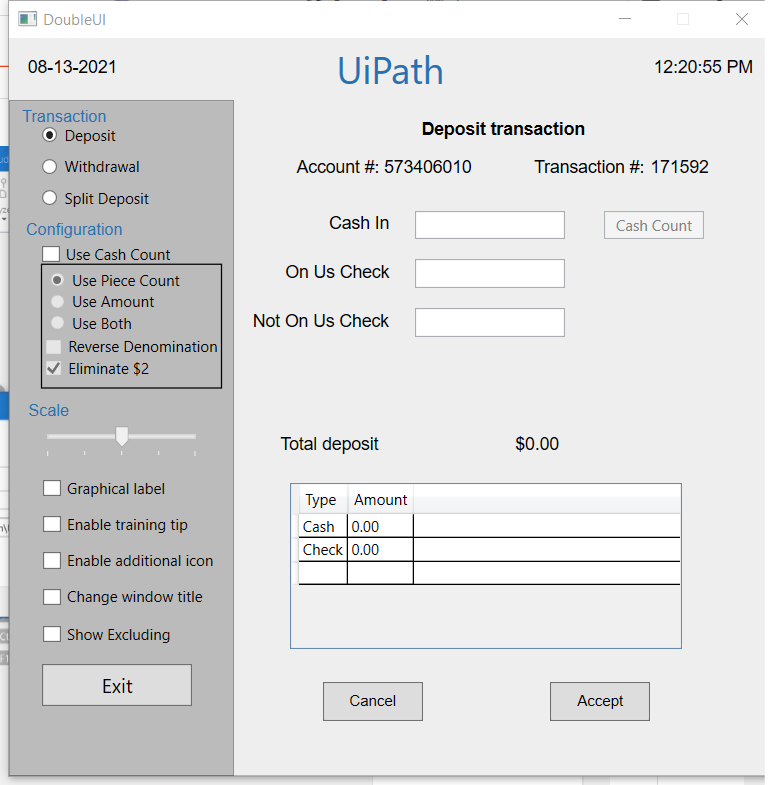
Workflow: Main

Step 1: Use Application: DoubleUI on the element in window 'DoubleUI' (doubleui.exe)

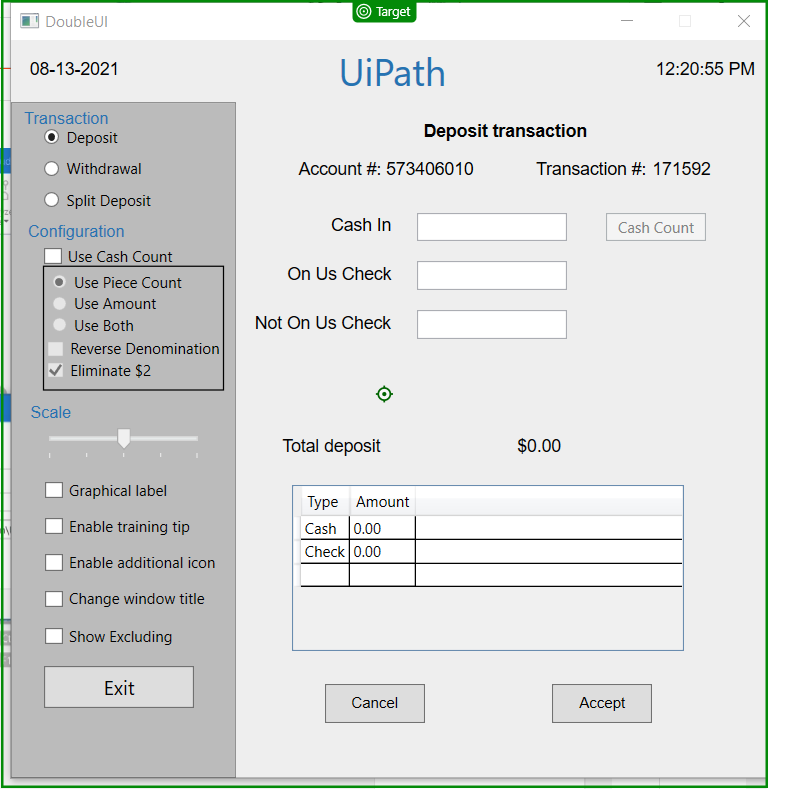
Step 2: click on 'DoubleUI'

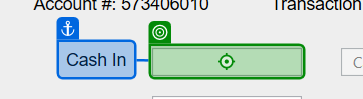
Step 3: type "10000" into 'Cash In'

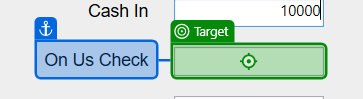
Step 4: type "15" into 'On Us Check'

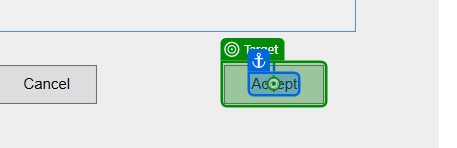
Step 5: click on 'Accept'

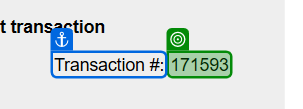
Step 6: get-text